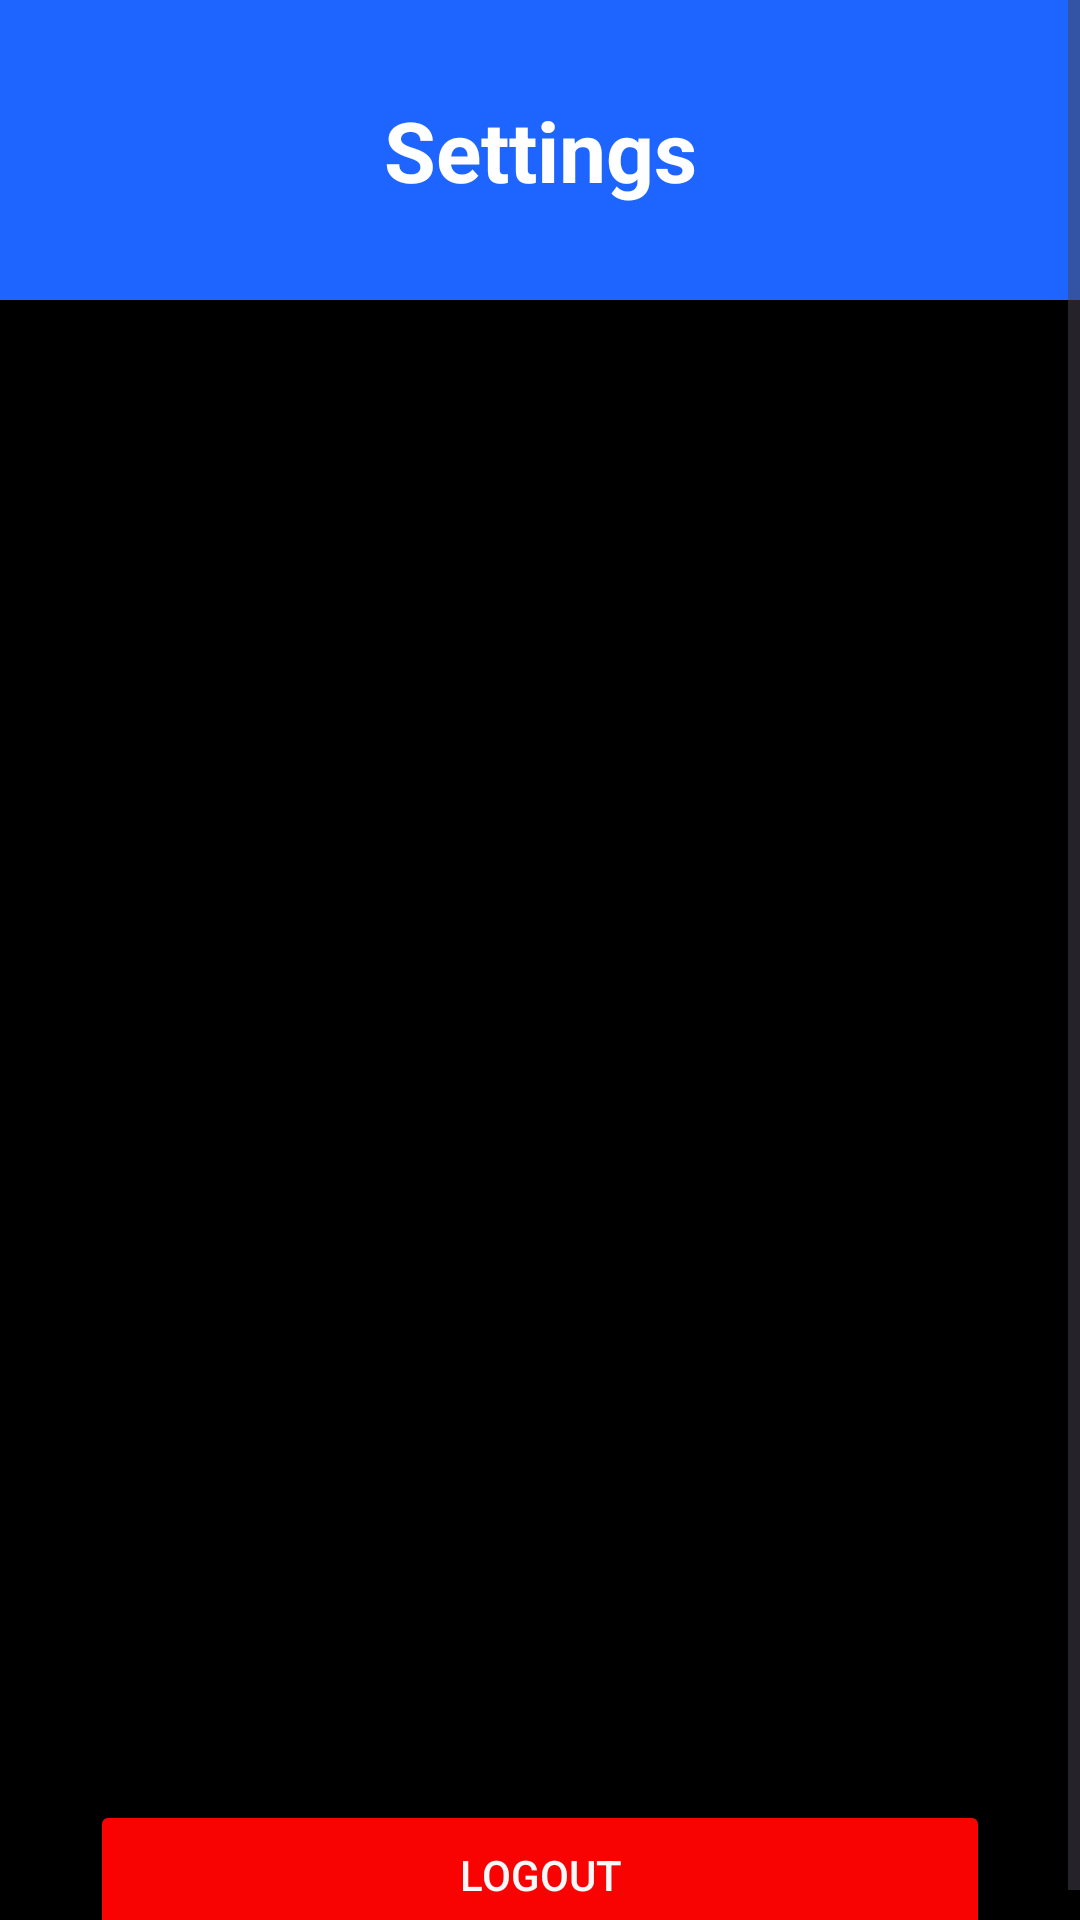

Reconstruct the res/layout file that produces this screen, plus the resources it refers to.
<!-- AndroidManifest.xml: application theme Theme.Quick_Cash -->
<!-- res/layout/activity_logout.xml -->
<?xml version="1.0" encoding="utf-8"?>
<ScrollView xmlns:android="http://schemas.android.com/apk/res/android"
    xmlns:tools="http://schemas.android.com/tools"
    android:layout_width="match_parent"
    android:layout_height="match_parent"
    android:background="#000"
    tools:context=".views.settings.SettingsActivity">

    <LinearLayout
        android:layout_width="match_parent"
        android:layout_height="wrap_content"
        android:orientation="vertical"
        android:gravity="center_horizontal"
        >




        
        <TextView
            android:id="@+id/textView"
            android:layout_width="match_parent"
            android:layout_height="100dp"
            android:gravity="center"
            android:text="Settings"
            android:textColor="#FFFFFF"
            android:textStyle="bold"
            android:textSize="28sp"
            android:background="#1E64FF"
            android:textAlignment="center"


            />

        
        <Button
            android:id="@+id/logoutButton"
            android:layout_width="300dp"
            android:layout_height="50dp"
            android:layout_marginTop="500dp"
            android:backgroundTint="#F80202"
            android:drawablePadding="8dp"
            android:text="Logout"
            android:textColor="#F7F8FA" />




    </LinearLayout>
</ScrollView>
<!-- resources referenced by this layout -->
<resources>
  <style name="Theme.Quick_Cash" parent="Base.Theme.Quick_Cash" />
  <style name="Base.Theme.Quick_Cash" parent="Theme.Material3.DayNight.NoActionBar">
  
      </style>
</resources>
